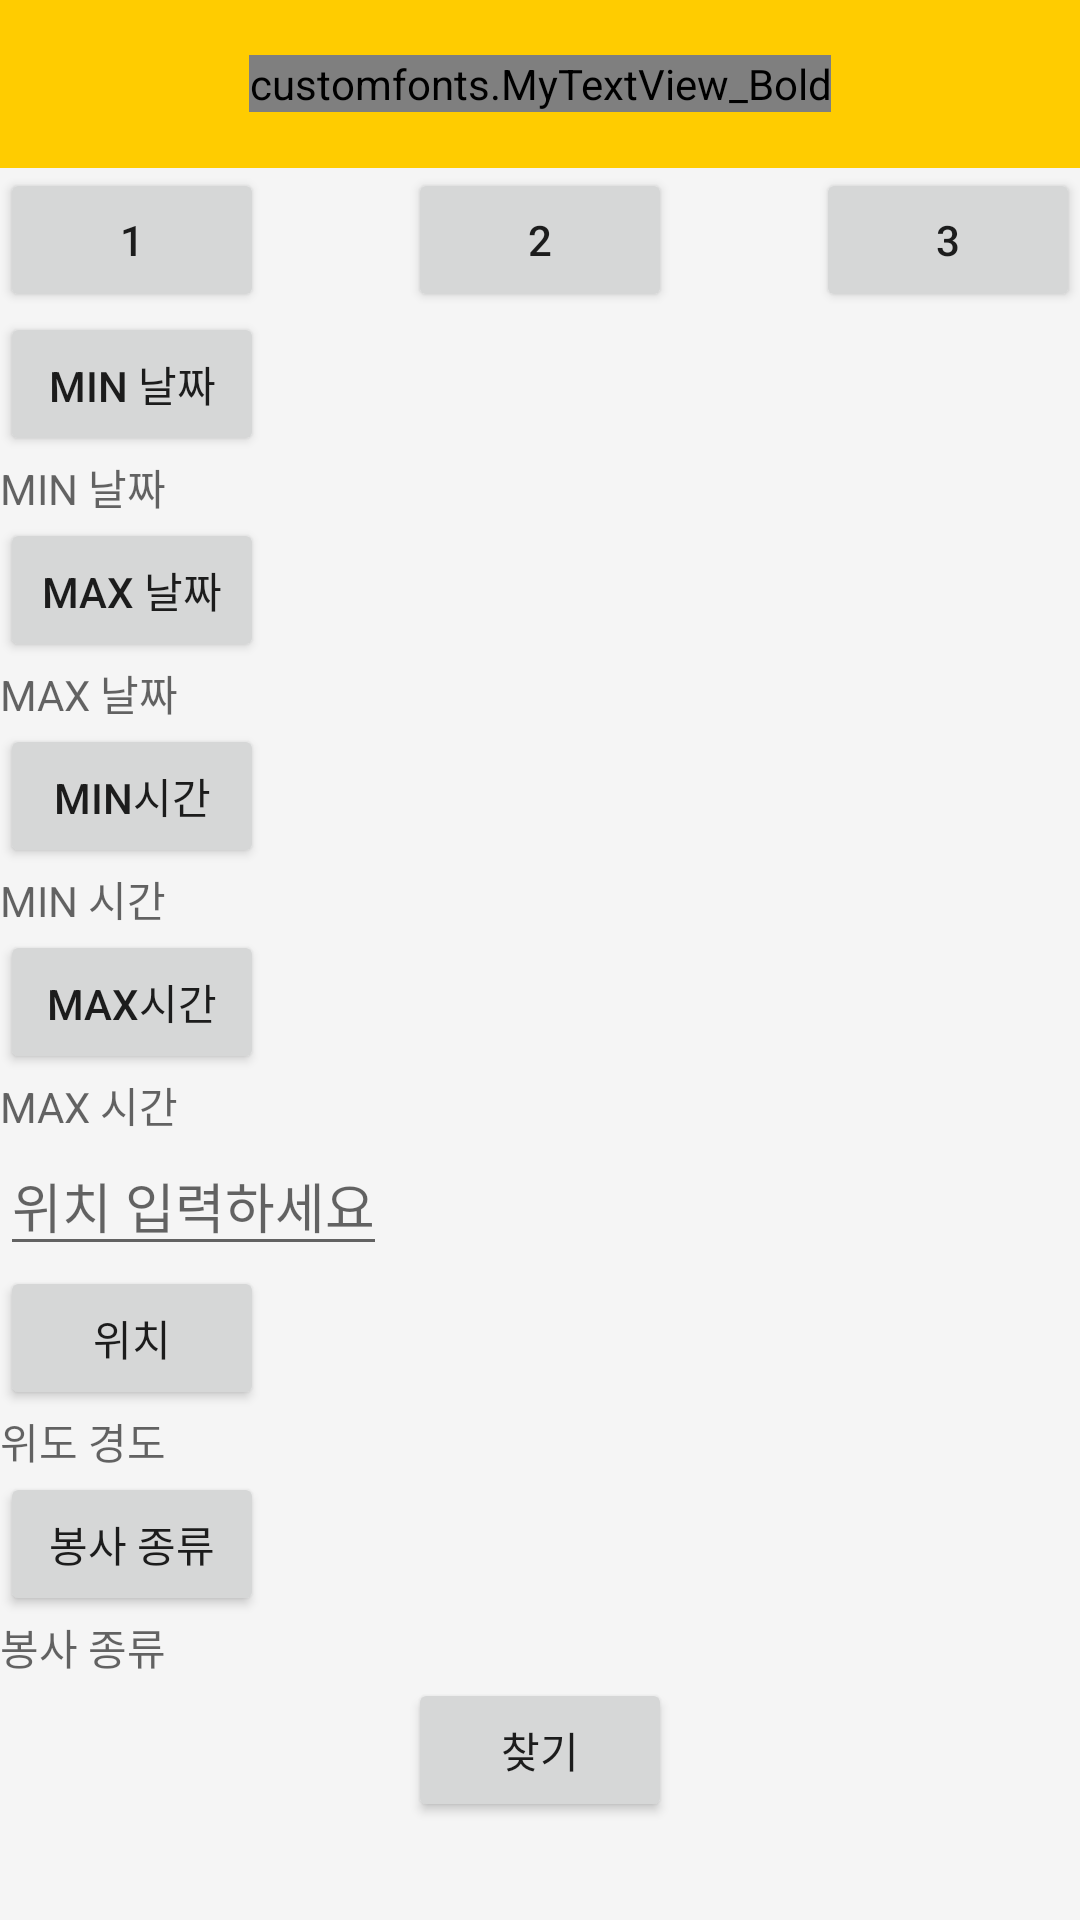

The Android layout XML behind this screen, and the referenced resources:
<!-- AndroidManifest.xml: application theme AppTheme -->
<!-- res/layout/activity_custom_search.xml -->
<?xml version="1.0" encoding="utf-8"?>
<LinearLayout xmlns:android="http://schemas.android.com/apk/res/android"
    xmlns:app="http://schemas.android.com/apk/res-auto"
    xmlns:tools="http://schemas.android.com/tools"
    android:layout_width="match_parent"
    android:layout_height="match_parent"
    android:orientation="vertical"
    android:background="#F5F5F5"
    tools:context=".CustomSearch">

    <include layout="@layout/refresh_toolbar"/>

    <RelativeLayout
        android:layout_width="match_parent"
        android:layout_height="wrap_content"
        android:orientation="horizontal">

        <Button
            android:layout_width="wrap_content"
            android:layout_height="wrap_content"
            android:layout_alignParentLeft="true"
            android:text="1"/>

        <Button
            android:layout_width="wrap_content"
            android:layout_height="wrap_content"
            android:layout_centerInParent="true"
            android:text="2"/>

        <Button
            android:layout_width="wrap_content"
            android:layout_height="wrap_content"
            android:layout_alignParentRight="true"
            android:text="3"/>

    </RelativeLayout>

    <Button
        android:layout_width="wrap_content"
        android:layout_height="wrap_content"
        android:text="MIN 날짜"
        android:id="@+id/customsearch_mindate_btn"/>

    <TextView
        android:layout_width="wrap_content"
        android:layout_height="wrap_content"
        android:hint="MIN 날짜"
        android:id="@+id/custom_search_mindate_txt"/>

    <Button
        android:layout_width="wrap_content"
        android:layout_height="wrap_content"
        android:text="MAX 날짜"
        android:id="@+id/customsearch_maxdate_btn"/>

    <TextView
        android:layout_width="wrap_content"
        android:layout_height="wrap_content"
        android:hint="MAX 날짜"
        android:id="@+id/custom_search_maxdate_txt"/>

    <Button
        android:layout_width="wrap_content"
        android:layout_height="wrap_content"
        android:id="@+id/customsearch_minclock_btn"
        android:text="MIN시간"/>

    <TextView
        android:layout_width="wrap_content"
        android:layout_height="wrap_content"
        android:hint="MIN 시간"
        android:id="@+id/custom_search_minclock_txt"/>

    <Button
        android:layout_width="wrap_content"
        android:layout_height="wrap_content"
        android:id="@+id/customsearch_maxclock_btn"
        android:text="MAX시간"/>

    <TextView
        android:layout_width="wrap_content"
        android:layout_height="wrap_content"
        android:hint="MAX 시간"
        android:id="@+id/custom_search_maxclock_txt"/>

    <EditText
        android:layout_width="wrap_content"
        android:layout_height="wrap_content"
        android:hint="위치 입력하세요"
        android:id="@+id/custom_search_loc_txt"/>

    <Button
        android:layout_width="wrap_content"
        android:layout_height="wrap_content"
        android:id="@+id/custom_search_loc_btn"
        android:text="위치"/>

    <TextView
        android:layout_width="wrap_content"
        android:layout_height="wrap_content"
        android:hint="위도 경도"
        android:id="@+id/custom_search_lanlon_txt"/>

    <Button
        android:layout_width="wrap_content"
        android:layout_height="wrap_content"
        android:id="@+id/custom_search_type_btn"
        android:text="봉사 종류"/>

    <TextView
        android:layout_width="wrap_content"
        android:layout_height="wrap_content"
        android:hint="봉사 종류"
        android:id="@+id/custom_search_type_txt"/>


    <Button
        android:layout_width="wrap_content"
        android:layout_height="wrap_content"
        android:text="찾기"
        android:layout_gravity="center"
        android:id="@+id/custom_search_find_btn"/>


</LinearLayout>
<!-- res/layout/refresh_toolbar.xml (included above) -->
<?xml version="1.0" encoding="utf-8"?>
<android.support.v7.widget.Toolbar
    xmlns:android="http://schemas.android.com/apk/res/android"
    android:id="@+id/toolbar"
    android:layout_width="match_parent"
    android:layout_height="wrap_content"
    android:background="#FFCC00">

    <ImageView
        android:id="@+id/home"
        android:layout_width="22dp"
        android:layout_height="22dp"
        android:background="@drawable/home"/>


    <customfonts.MyTextView_Bold
        android:id="@+id/refreshtoolbar_text"
        android:layout_width="wrap_content"
        android:layout_height="wrap_content"
        android:textColor="#fff"
        android:textSize="18dp"
        android:layout_gravity="center"/>

    <ImageView
        android:id="@+id/toolbar_refresh"
        android:layout_width="22dp"
        android:layout_height="22dp"
        android:background="@drawable/refresh_white"
        android:layout_marginRight="20dp"
        android:layout_gravity="right"/>


</android.support.v7.widget.Toolbar>
<!-- resources referenced by this layout -->
<resources>
  <style name="AppTheme" parent="Theme.AppCompat.Light.NoActionBar">
          
          <item name="colorPrimary">@color/colorPrimary</item>
          <item name="colorPrimaryDark">@color/colorPrimaryDark</item>
          <item name="colorAccent">@color/colorAccent</item>
          <item name="windowNoTitle">true</item>
          <item name="android:windowFullscreen">true</item>
  
      </style>
  <color name="colorPrimary">#3F51B5</color>
  <color name="colorPrimaryDark">#303F9F</color>
  <color name="colorAccent">#FF4081</color>
</resources>
